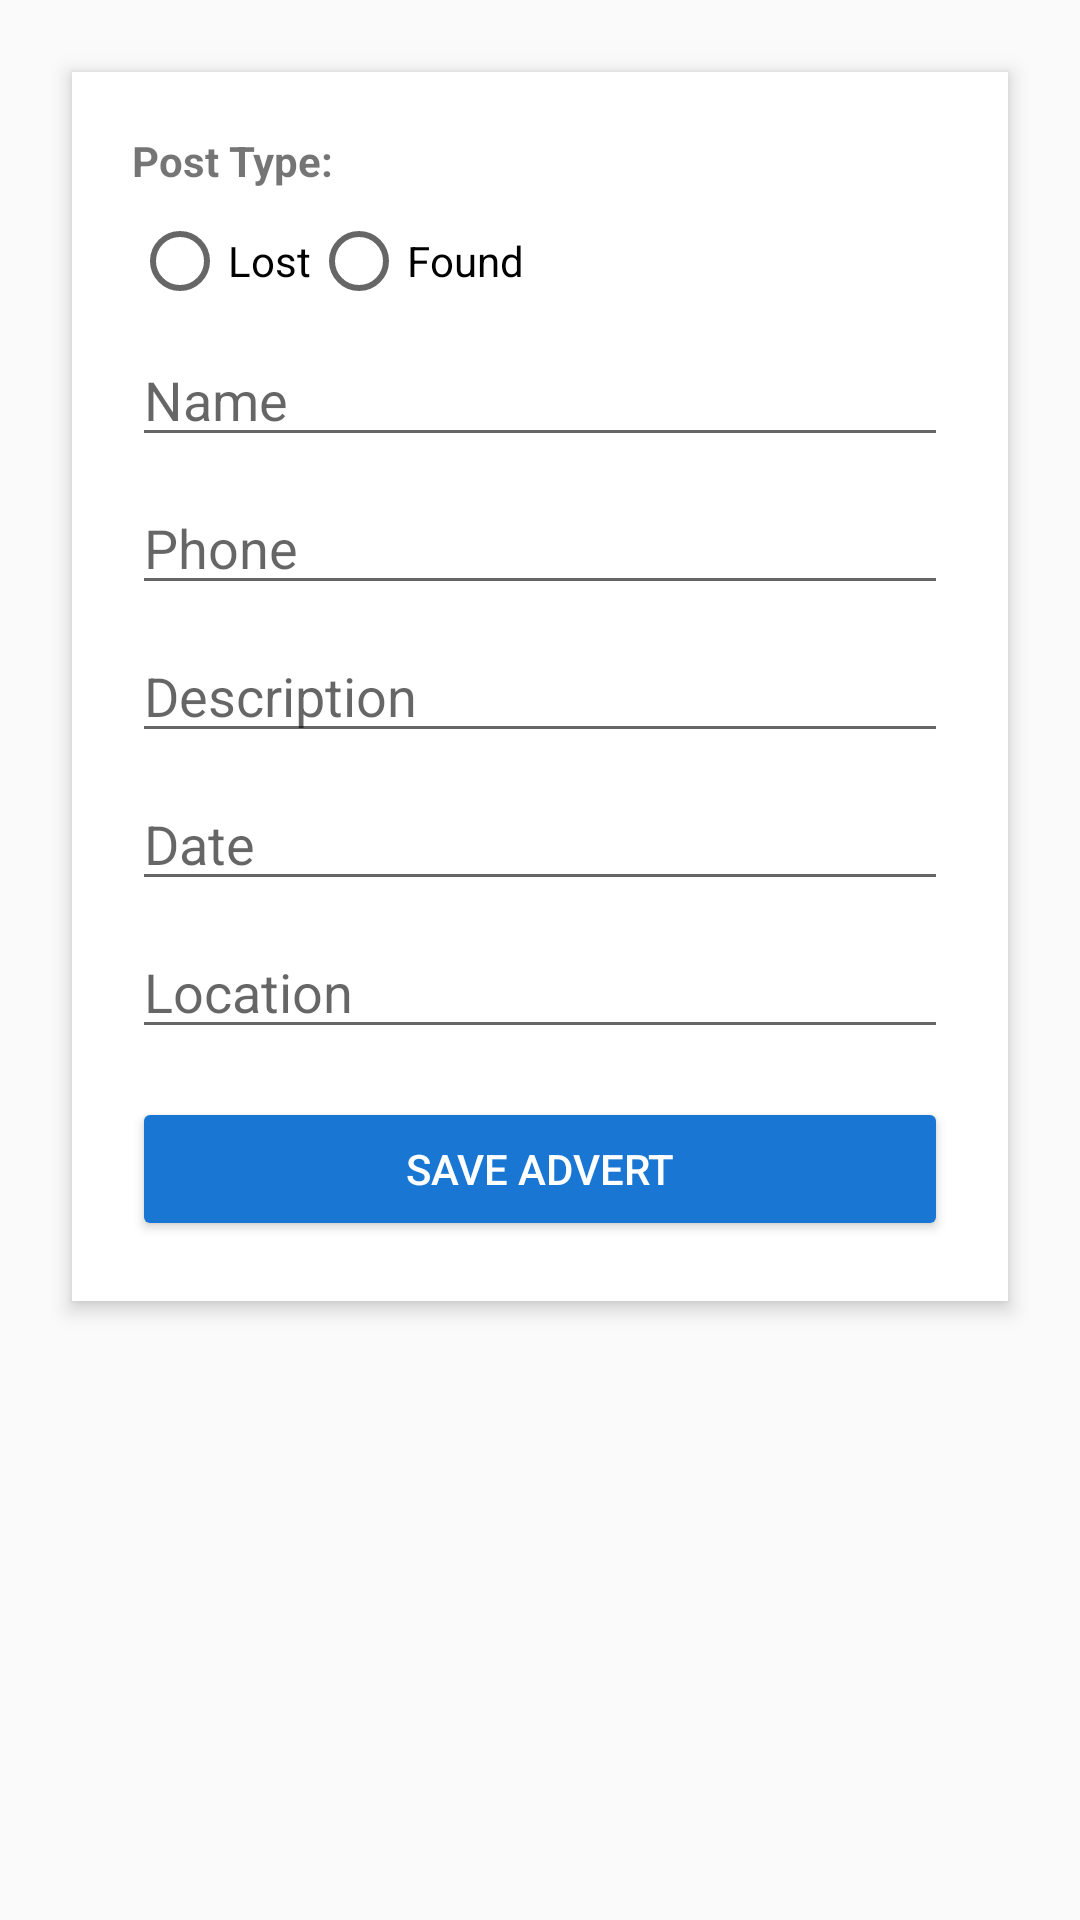

Write the Android layout XML for this screen, with the resource values it uses.
<!-- AndroidManifest.xml: application theme Theme.AppCompat.Light.DarkActionBar -->
<!-- res/layout/activity_add_item.xml -->
<?xml version="1.0" encoding="utf-8"?>
<ScrollView xmlns:android="http://schemas.android.com/apk/res/android"
    android:layout_width="match_parent"
    android:layout_height="match_parent"
    android:background="#FAFAFA"
    android:padding="16dp">

    <LinearLayout
        android:layout_width="match_parent"
        android:layout_height="wrap_content"
        android:orientation="vertical"
        android:background="@android:color/white"
        android:elevation="4dp"
        android:padding="20dp"
        android:layout_margin="8dp"
        android:radius="12dp">

        <TextView android:text="Post Type:" android:layout_width="wrap_content" android:layout_height="wrap_content" android:textStyle="bold" android:layout_marginBottom="8dp" />

        <RadioGroup android:id="@+id/rg_status" android:layout_width="wrap_content" android:layout_height="wrap_content" android:orientation="horizontal">
            <RadioButton android:id="@+id/rb_lost" android:text="Lost" />
            <RadioButton android:id="@+id/rb_found" android:text="Found" />
        </RadioGroup>

        <EditText android:id="@+id/et_name" android:hint="Name" android:layout_width="match_parent" android:layout_height="wrap_content" android:layout_marginTop="8dp" />
        <EditText android:id="@+id/et_phone" android:hint="Phone" android:layout_width="match_parent" android:layout_height="wrap_content" android:layout_marginTop="8dp" />
        <EditText android:id="@+id/et_desc" android:hint="Description" android:layout_width="match_parent" android:layout_height="wrap_content" android:layout_marginTop="8dp" />
        <EditText android:id="@+id/et_date" android:hint="Date" android:layout_width="match_parent" android:layout_height="wrap_content" android:layout_marginTop="8dp" />
        <EditText android:id="@+id/et_location" android:hint="Location" android:layout_width="match_parent" android:layout_height="wrap_content" android:layout_marginTop="8dp" />

        <Button android:id="@+id/btn_save" android:layout_width="match_parent" android:layout_height="wrap_content" android:text="Save Advert" android:backgroundTint="#1976D2" android:textColor="@android:color/white" android:layout_marginTop="16dp" />

    </LinearLayout>
</ScrollView>
<!-- resources referenced by this layout -->
<resources>

</resources>
